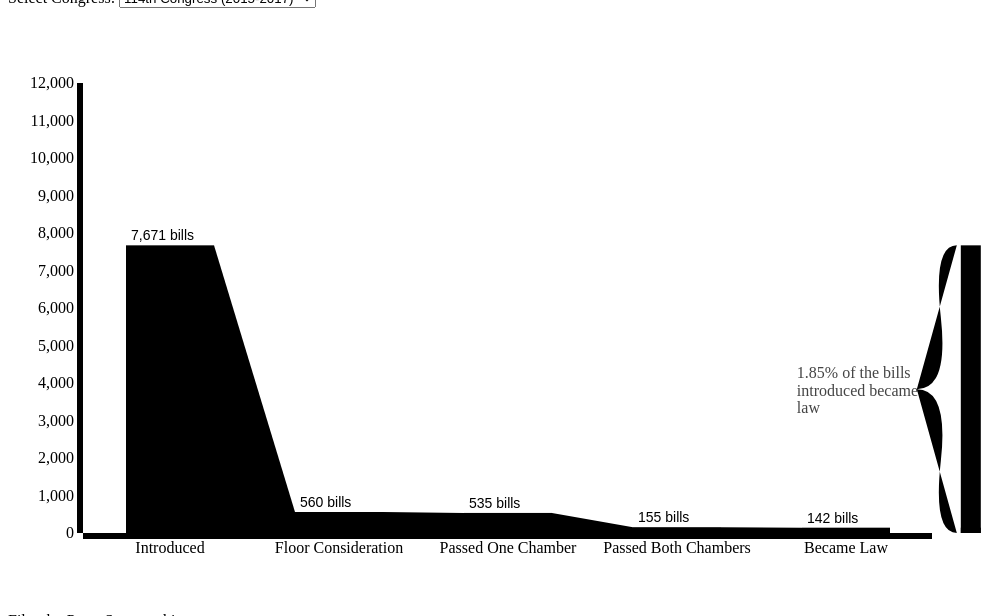
D3 v3 page, settled after 480 driven frames (8 s of simulated time); the page loaded 1 data file(s).


      "use strict";

      function draw(error, data) {

        // The update function updates any part of the visualization that is data dependent
        function update(congressNumber, party) {
          var chartFilter = {congress: ""+congressNumber};
          if (party) { chartFilter.party = party; }
          if (_.isFunction(party)) { chartFilter = party; }
          updateChart(_.filter(data['bill-data'], chartFilter), {
            width: window.innerWidth > 1250 ? window.innerWidth - 450 : window.innerWidth > 1150 ? window.innerWidth - 300 : window.innerWidth - 100,
            billCountTextSize: window.innerWidth > 1850 ? 26 : window.innerWidth > 1700 ? 24 : window.innerWidth > 1600 ? 20 : window.innerWidth > 1440 ? 16 : window.innerWidth > 550 ? 14 : 0,
            barLetterPadding: window.innerWidth > 1050 ? 5 : 0,
            rotateXAxisLabels: window.innerWidth > 950 ? false : true,
            maxBarHeight: _.chain(data['bill-data']).filter({congress: ""+congressNumber}).map('stages.Introduced').sum().value()
          });
          updateSidePanel(_.extend(
            _.find(data['congress-data'], {congress: ""+congressNumber}),
            _.find(data['president-data'], function(d) { return _.includes(d.congresses, ""+congressNumber); })
          ));
        }

        var congresses = _.chain(data['congress-data']).map('congress').sortBy(parseInt).reverse().value();
        var currentCongress = _.first(congresses);
        var currentParty;
        var sidePanelShown = false;

        // Set up side panel toggle button behavior to show/hide side panel
        d3.select('.toggle-side-panel').on('click', function(){
          if (sidePanelShown) {
            d3.select('.side-panel')
              .classed('col-md-2', false)
              .classed('col-md-0', true)
            d3.select('.main-panel')
              .classed('col-md-10', false)
              .classed('col-md-12', true)
          } else {
            d3.select('.side-panel')
              .classed('col-md-0', false)
              .classed('col-md-2', true)
            d3.select('.main-panel')
              .classed('col-md-12', false)
              .classed('col-md-10', true)
          }
          sidePanelShown = !sidePanelShown
          d3.select(this).html(sidePanelShown ? 
            '<span class="glyphicon glyphicon-menu-left" aria-hidden="true"></span> Hide Congress Details' : 
            '<span class="glyphicon glyphicon-menu-right" aria-hidden="true"></span> Show Congress Details'
          );
        })

        // Populate the Congress selector
        d3.select('#congress-select').selectAll('option')
          .data(congresses)
        .enter().append('option')
          .attr('value', _.identity)
          .text(function(congress) {
            var congressData = _.find(data['congress-data'], {congress: ""+congress});
            return ordinalSuffixOf(congress) + " Congress (" + congressData.beginYear + "-" + congressData.endYear + ")";
          });

        // Set up the Congress selector behavior
        d3.selectAll('#congress-select').on('change', function() {
          currentCongress = d3.select(this).property('value');
          update(currentCongress, currentParty);
        });

        // Set up the party filter checkboxes behavior
        d3.selectAll('input[name="party-select"]').on('click', function(__, index) {
          if (index == 0) {
            currentParty = undefined;
          } else if (index == 1) {
            currentParty = 'Republican';
          } else if (index == 2) {
            currentParty = 'Democratic';
          } else if (index == 3) {
            //TODO: check math for independent bills
            currentParty = function(d) { 
              return d.congress === ""+currentCongress && (d.party === 'Independent' || d.party === 'Independent+Democrat'); 
            }
          }
          update(currentCongress, currentParty);
          d3.select('.chart-container')
            .classed('rep', index == 1)
            .classed('dem', index == 2)
            .classed('ind', index == 3);
        });

        //update whenever the window is resized (have to use cachedWidth for mobile browsers)
        var cachedWidth = window.innerWidth;
        window.onresize = function(){ 
          if(window.innerWidth !== cachedWidth){
            update(currentCongress, currentParty); 
            cachedWidth = window.innerWidth;
          }
        };

        // initialize everything to the lastest congress in the dataset
        update(currentCongress);
      };

    

    d3.json("data/data.json", draw);
  
// ── js/updateChart.js
function updateChart(billData, sizeConfig){ 

  // Gotten from http://stackoverflow.com/questions/2901102/how-to-print-a-number-with-commas-as-thousands-separators-in-javascript
  function numberWithCommas(x) {
    return x.toString().replace(/\B(?=(\d{3})+(?!\d))/g, ",");
  }

  function getBillPercentage(barData, decimalPlaces) {
    var percentage = _.last(barData).billCount / _.first(barData).billCount * 100;
    var roundedPercentage = Math.round(percentage * Math.pow(10, decimalPlaces)) / Math.pow(10, decimalPlaces)
    return roundedPercentage ;
  }

  // Gotten (and modified) from https://bl.ocks.org/mbostock/7555321
  function wrap(text, width) {
    var words = text.text().split(/\s+/).reverse(),
      word,
      line = [],
      lineNumber = 0,
      lineHeight = 1.1, // ems
      x = text.attr("x")
      y = text.attr("y"),
      dy = parseFloat(text.attr("dy")),
      tspan = text.text(null).append("tspan").attr("x", x).attr("y", y).attr("dy", dy + "em");

    while (word = words.pop()) {
      line.push(word);
      tspan.text(line.join(" "));
      if (tspan.node().getComputedTextLength() > width) {
        line.pop();
        tspan.text(line.join(" "));
        line = [word];
        tspan = text.append("tspan").attr("x", x).attr("y", y).attr("dy", ++lineNumber * lineHeight + dy + "em").text(word);
      }
    }
  }

  // Gotten from http://bl.ocks.org/alexhornbake/6005176
  //returns path string d for <path d="This string">
  //a curly brace between x1,y1 and x2,y2, w pixels wide 
  //and q factor, .5 is normal, higher q = more expressive bracket 
  function makeCurlyBrace(x1,y1,x2,y2,w,q)
  {
    //Calculate unit vector
    var dx = x1-x2;
    var dy = y1-y2;
    var len = Math.sqrt(dx*dx + dy*dy);
    dx = dx / len;
    dy = dy / len;

    //Calculate Control Points of path,
    var qx1 = x1 + q*w*dy;
    var qy1 = y1 - q*w*dx;
    var qx2 = (x1 - .25*len*dx) + (1-q)*w*dy;
    var qy2 = (y1 - .25*len*dy) - (1-q)*w*dx;
    var tx1 = (x1 -  .5*len*dx) + w*dy;
    var ty1 = (y1 -  .5*len*dy) - w*dx;
    var qx3 = x2 + q*w*dy;
    var qy3 = y2 - q*w*dx;
    var qx4 = (x1 - .75*len*dx) + (1-q)*w*dy;
    var qy4 = (y1 - .75*len*dy) - (1-q)*w*dx;

    return ( "M " +  x1 + " " +  y1 +
          " Q " + qx1 + " " + qy1 + " " + qx2 + " " + qy2 + 
            " T " + tx1 + " " + ty1 +
            " M " +  x2 + " " +  y2 +
            " Q " + qx3 + " " + qy3 + " " + qx4 + " " + qy4 + 
            " T " + tx1 + " " + ty1 );
  }

  sizeConfig = sizeConfig || {};
  var margin = sizeConfig.margin || 75;
  var width = sizeConfig.width || 1400 - margin;
  var height = sizeConfig.height || 600 - margin;
  var barPadding = sizeConfig.barPadding || .48; //ratio
  var barLetterPadding = sizeConfig.barLetterPadding || 5; //pixels
  var billCountTextSize = sizeConfig.billCountTextSize || 0;
  var rotateXAxisLabels = sizeConfig.rotateXAxisLabels || false;
  var maxBarHeight = sizeConfig.maxBarHeight; // default value defined below

  var barTransitionDuration = 100;
  var slopeTransitionDuration = 200;
  var yAxisHeights = [10, 50, 100, 250, 500, 1000, 2000, 4000, 6000, 12000, 18000, 24000];

  var billStages = [
    "Introduced", 
    "Committee Consideration", 
    "Floor Consideration", 
    "Failed One Chamber", 
    "Passed One Chamber", 
    "Passed Both Chambers", 
    "Resolving Differences", 
    "To President", 
    "Veto Actions", 
    "Became Law"
  ];

  var displayedBillStages = [
    "Introduced", 
    "Floor Consideration", 
    "Passed One Chamber", 
    "Passed Both Chambers", 
    "Became Law"
  ]

  var data = [];

  _.each(billStages, function(stage){
    data.push({
      stage: stage,
      billCount: _.sum(_.map(billData, function(datum) { return datum.stages[stage]; }))
    });
  });

  maxBarHeight = maxBarHeight || _.find(data, {'stage': 'Introduced'}).billCount;

  d3.select(".chart-container").select("svg").remove();

  svg = d3.select(".chart-container")
    .append("svg")
      .attr("width", width + margin)
      .attr("height", height + margin + (rotateXAxisLabels ? 90 : 0))
    .append('g')
      .attr('class','chart');

  // Create x-axis scale mapping category -> pixels
  var stage_scale = d3.scale.ordinal()
    .rangeRoundBands([margin, width], barPadding, barPadding/2)
    .domain(displayedBillStages);

  // Create y-axis scale mapping bill counts -> pixels
  // var bill_scale = d3.scale.pow().exponent(.6)
  var bill_scale = d3.scale.linear()
    .range([height, margin])
    // .domain([0, _.find(data, {"stage": "Introduced"}).billCount]);
    // .domain([0, 24000]);
    .domain([0, _.find(yAxisHeights, function(h) { return h > maxBarHeight })]);

  var stage_axis = d3.svg.axis()
    .scale(stage_scale)
    .orient("bottom")

  var bill_axis = d3.svg.axis()
    .scale(bill_scale)
    .orient("left");

  svg
    .append("g")
    .attr("class", "x axis")
    .attr("transform", "translate(0," + height + ")")
    .call(stage_axis)

  if (rotateXAxisLabels) {
    svg.select(".x.axis").selectAll("text")
      .attr("y", 0)
      .attr("x", 9)
      // .attr("dy", ".35em")
      .attr("transform", "rotate(90)")
      .style("text-anchor", "start");
  }

  svg
    .append("g")
    .attr("class", "y axis")
    .attr("width", 1)
    .attr("transform", "translate(" + margin + ",0)")
    .call(bill_axis);

  var barData = _.filter(data, function(d) { return _.includes(displayedBillStages, d.stage) });

  svg.selectAll(".bar")
    .data(barData)
  .enter().append("rect")
    .attr("class", "bar")
    .attr("width", stage_scale.rangeBand())
    .attr("x", function(d) { return stage_scale(d.stage); })
    .attr("y", bill_scale(0))
    .attr("height", 0)
    .transition()
    .attr("y", function(d) { return bill_scale(d.billCount); })
    .attr("height", function(d) { return height - bill_scale(d.billCount); })
    .duration(barTransitionDuration).delay(function(d, i){ return i*(barTransitionDuration+slopeTransitionDuration); })
    
  svg.selectAll(".bill-count-text")
    .data(barData)
  .enter().append("text")
    .attr("class", "bill-count-text")
    .attr("x", function(d) { return stage_scale(d.stage) + barLetterPadding; })
    .attr("y", function(d) { return bill_scale(d.billCount) - barLetterPadding; })
    .attr("font-size", billCountTextSize + "px")
    .attr("font-family", "sans-serif")
    .transition().delay(function(d, i){ return barTransitionDuration + i*(barTransitionDuration+slopeTransitionDuration)})
    .text(function(d) { return numberWithCommas(d.billCount) + " bills"; });

  _.each(_.range(barData.length-1), function(i){
    svg.append("polygon")
      .attr("class", "slope")
      .attr("stroke-width", 0)
      .attr("points", [
        [stage_scale(barData[i].stage) + stage_scale.rangeBand(), bill_scale(barData[i].billCount)].join(","),
        [stage_scale(barData[i].stage) + stage_scale.rangeBand(), bill_scale(barData[i].billCount)].join(","),
        [stage_scale(barData[i].stage) + stage_scale.rangeBand(), height].join(","),
        [stage_scale(barData[i].stage) + stage_scale.rangeBand(), height].join(",")
      ].join(" "))
      .transition().attr("stroke-width", 1).ease("linear")
      .attr("points", [
        [stage_scale(barData[i].stage) + stage_scale.rangeBand(), bill_scale(barData[i].billCount)].join(","),
        [stage_scale(barData[i+1].stage), bill_scale(barData[i+1].billCount)].join(","),
        [stage_scale(barData[i+1].stage), height].join(","),
        [stage_scale(barData[i].stage) + stage_scale.rangeBand(), height].join(",")
      ].join(" "))
      .duration(slopeTransitionDuration).delay(barTransitionDuration+(barTransitionDuration+slopeTransitionDuration)*i);
  });

  svg.append("rect")
    .attr("class", "percentage-total")
    .attr("x", stage_scale(_.last(displayedBillStages)) * 1.2)
    .attr("width", 20)
    .attr("y", bill_scale(0))
    .attr("height", 0)
    .transition()
    .attr("y", bill_scale(_.first(barData).billCount))
    .attr("height", height - bill_scale(_.first(barData).billCount))
    .duration(1).delay(displayedBillStages.length*(barTransitionDuration+slopeTransitionDuration))

  svg.append("rect")
    .attr("class", "percentage-passed")
    .attr("x", stage_scale(_.last(displayedBillStages)) * 1.2)
    .attr("width", 20)
    .attr("y", bill_scale(0))
    .attr("height", 0)
    .transition()
    .attr("y", bill_scale(_.last(barData).billCount))
    .attr("height", height - bill_scale(_.last(barData).billCount))
    .duration(1).delay(displayedBillStages.length*(barTransitionDuration+slopeTransitionDuration))

  svg.append("text")
    .attr("class", "percentage-text")
    .attr("x", stage_scale(_.last(displayedBillStages)) * 1.195 - 160 )
    .attr("y", ((bill_scale(_.first(barData).billCount) + bill_scale(0)) / 2) - 27)
    .attr("dy", 1)
    .text(getBillPercentage(barData, 2) + "% of the bills introduced became law")
    .call(wrap, 125)
    .attr("fill", "white")
    .transition()
    .attr("fill", "#444")
    .delay(displayedBillStages.length*(barTransitionDuration+slopeTransitionDuration))

  svg.append("path")
    .attr("class","curlyBrace")
    .attr("d", function(d) { 
      return makeCurlyBrace(
        stage_scale(_.last(displayedBillStages))*1.195,
        bill_scale(_.first(barData).billCount),
        stage_scale(_.last(displayedBillStages))*1.195,
        bill_scale(0),
        40,
        0.6
      ); 
    })
    .attr("stroke-width", 0)
    .transition()
    .attr("stroke-width", 1)
    .delay(displayedBillStages.length*(barTransitionDuration+slopeTransitionDuration))

}
// ── js/updateSidePanel.js
function ordinalSuffixOf(i) {
	i = parseInt(i)
    var j = i % 10,
        k = i % 100;
    if (j == 1 && k != 11) {
        return i + "st";
    }
    if (j == 2 && k != 12) {
        return i + "nd";
    }
    if (j == 3 && k != 13) {
        return i + "rd";
    }
    return i + "th";
}

function updateSidePanel(data) {
	d3.select(".house-members").selectAll(".member-box").remove();
	d3.select(".senate-members").selectAll(".member-box").remove();
	d3.select(".house-members").selectAll("br").remove();
	d3.select(".senate-members").selectAll("br").remove();

	d3.select("#side-panel-title")
		.text(ordinalSuffixOf(data.congress) + " Congress");

	d3.select("#house-rep")
		.text((data.house.Republicans || 0) + " Republicans");

	d3.select("#house-dem")
		.text((data.house.Democrats || 0) + " Democrats");

	d3.select("#house-ind")
		.text((data.house.Independents || 0) + " Independents");

	d3.select("#senate-rep")
		.text((data.senate.Republicans || 0) + " Republicans");

	d3.select("#senate-dem")
		.text((data.senate.Democrats || 0) + " Democrats");

	d3.select("#senate-ind")
		.text((data.senate.Independents || 0) + " Independents");

	_.each(_.range(data.house.Republicans), function(){
		d3.select(".house-members")
			.append("div")
			.attr("class", "member-box rep")
	});

	d3.select(".house-members")
		.append("br")
	d3.select(".house-members")
		.append("br")

	_.each(_.range(data.house.Democrats), function(){
		d3.select(".house-members")
			.append("div")
			.attr("class", "member-box dem")
	});

	d3.select(".house-members")
		.append("br")
	d3.select(".house-members")
		.append("br")

	_.each(_.range(data.house.Independents), function(){
		d3.select(".house-members")
			.append("div")
			.attr("class", "member-box ind")
	});

	_.each(_.range(data.senate.Republicans), function(){
		d3.select(".senate-members")
			.append("div")
			.attr("class", "member-box rep")
	});

	d3.select(".senate-members")
		.append("br")
	d3.select(".senate-members")
		.append("br")

	_.each(_.range(data.senate.Democrats), function(){
		d3.select(".senate-members")
			.append("div")
			.attr("class", "member-box dem")
	});

	d3.select(".senate-members")
		.append("br")
	d3.select(".senate-members")
		.append("br")

	_.each(_.range(data.senate.Independents), function(){
		d3.select(".senate-members")
			.append("div")
			.attr("class", "member-box ind")
	});

	d3.select("#president-name")
		.classed("rep-label", false)
		.classed("dem-label", false)
		.classed("ind-label", false)
		.classed(data.party.slice(0,3).toLowerCase() + "-label", true)
		.text(data.name);

}
// ── js/utils.js
// Gotten from http://stackoverflow.com/questions/13627308/add-st-nd-rd-and-th-ordinal-suffix-to-a-number
function ordinalSuffixOf(i) {
  i = parseInt(i)
    var j = i % 10,
        k = i % 100;
    if (j == 1 && k != 11) {
        return i + "st";
    }
    if (j == 2 && k != 12) {
        return i + "nd";
    }
    if (j == 3 && k != 13) {
        return i + "rd";
    }
    return i + "th";
}

// Gotten from http://stackoverflow.com/questions/2901102/how-to-print-a-number-with-commas-as-thousands-separators-in-javascript
function numberWithCommas(x) {
  return x.toString().replace(/\B(?=(\d{3})+(?!\d))/g, ",");
}

function getBillPercentage(barData, decimalPlaces) {
  var percentage = _.last(barData).billCount / _.first(barData).billCount * 100;
  var roundedPercentage = Math.round(percentage * Math.pow(10, decimalPlaces)) / Math.pow(10, decimalPlaces)
  return roundedPercentage ;
}

// Gotten (and modified) from https://bl.ocks.org/mbostock/7555321
function wrap(text, width) {
  var words = text.text().split(/\s+/).reverse(),
    word,
    line = [],
    lineNumber = 0,
    lineHeight = 1.1, // ems
    x = text.attr("x")
    y = text.attr("y"),
    dy = parseFloat(text.attr("dy")),
    tspan = text.text(null).append("tspan").attr("x", x).attr("y", y).attr("dy", dy + "em");

  while (word = words.pop()) {
    line.push(word);
    tspan.text(line.join(" "));
    if (tspan.node().getComputedTextLength() > width) {
      line.pop();
      tspan.text(line.join(" "));
      line = [word];
      tspan = text.append("tspan").attr("x", x).attr("y", y).attr("dy", ++lineNumber * lineHeight + dy + "em").text(word);
    }
  }
}

// Gotten from http://bl.ocks.org/alexhornbake/6005176
//returns path string d for <path d="This string">
//a curly brace between x1,y1 and x2,y2, w pixels wide 
//and q factor, .5 is normal, higher q = more expressive bracket 
function makeCurlyBrace(x1,y1,x2,y2,w,q)
{
  //Calculate unit vector
  var dx = x1-x2;
  var dy = y1-y2;
  var len = Math.sqrt(dx*dx + dy*dy);
  dx = dx / len;
  dy = dy / len;

  //Calculate Control Points of path,
  var qx1 = x1 + q*w*dy;
  var qy1 = y1 - q*w*dx;
  var qx2 = (x1 - .25*len*dx) + (1-q)*w*dy;
  var qy2 = (y1 - .25*len*dy) - (1-q)*w*dx;
  var tx1 = (x1 -  .5*len*dx) + w*dy;
  var ty1 = (y1 -  .5*len*dy) - w*dx;
  var qx3 = x2 + q*w*dy;
  var qy3 = y2 - q*w*dx;
  var qx4 = (x1 - .75*len*dx) + (1-q)*w*dy;
  var qy4 = (y1 - .75*len*dy) - (1-q)*w*dx;

  return ( "M " +  x1 + " " +  y1 +
        " Q " + qx1 + " " + qy1 + " " + qx2 + " " + qy2 + 
          " T " + tx1 + " " + ty1 +
          " M " +  x2 + " " +  y2 +
          " Q " + qx3 + " " + qy3 + " " + qx4 + " " + qy4 + 
          " T " + tx1 + " " + ty1 );
}

### data: data/data.json
{
 "bill-data": [
  {
   "party": "Democratic",
   "stages": {
    "Veto Actions": 6,
    "Introduced": 2639,
    "Committee Consideration": 471,
    "Became Law": 202,
    "Resolving Differences": 145,
    "Passed One Chamber": 408,
    "Floor Consideration": 453,
    "Failed One Chamber": 3,
    "To President": 212,
    "Passed Both Chambers": 220
   },
   "type": "bills",
   "congress": "93",
   "originalChamber": "Senate"
  },
  {
   "party": "Democratic",
   "stages": {
    "Veto Actions": 9,
    "Introduced": 11154,
    "Committee Consideration": 619,
    "Became Law": 348,
    "Resolving Differences": 210,
    "Passed One Chamber": 563,
    "Floor Consideration": 584,
    "Failed One Chamber": 16,
    "To President": 368,
    "Passed Both Chambers": 379
   },
   "type": "bills",
   "congress": "93",
   "originalChamber": "House"
  },
  {
   "party": "Republican",
   "stages": {
    "Veto Actions": 0,
    "Introduced": 1591,
    "Committee Consideration": 129,
    "Became Law": 58,
    "Resolving Differences": 19,
    "Passed One Chamber": 119,
    "Floor Consideration": 128,
    "Failed One Chamber": 1,
    "To President": 59,
    "Passed Both Chambers": 60
   },
   "type": "bills",
   "congress": "93",
   "originalChamber": "Senate"
  },
  {
   "party": "Republican",
   "stages": {
    "Veto Actions": 0,
    "Introduced": 6504,
    "Committee Consideration": 127,
    "Became Law": 79,
    "Resolving Differences": 19,
    "Passed One Chamber": 117,
    "Floor Consideration": 118,
    "Failed One Chamber": 0,
    "To President": 81,
    "Passed Both Chambers": 84
   },
   "type": "bills",
   "congress": "93",
   "originalChamber": "House"
  },
  {
   "party": "Independent",
   "stages": {
    "Veto Actions": 0,
    "Introduced": 6,
    "Committee Consideration": 2,
    "Became Law": 0,
    "Resolving Differences": 0,
    "Passed One Chamber": 2,
    "Floor Consideration": 2,
    "Failed One Chamber": 0,
    "To President": 0,
    "Passed Both Chambers": 1
   },
   "type": "bills",
   "congress": "93",
   "originalChamber": "Senate"
  },
  {
   "party": "Independent",
   "stages": {
    "Veto Actions": 0,
    "Introduced": 32,
    "Committee Consideration": 1,
    "Became Law": 1,
    "Resolving Differences": 0,
    "Passed One Chamber": 1,
    "Floor Consideration": 1,
    "Failed One Chamber": 0,
    "To President": 1,
    "Passed Both Chambers": 1
   },
   "type": "bills",
   "congress": "93",
   "originalChamber": "House"
  },
  {
   "party": "Independent+Democrat",
   "stages": {
    "Veto Actions": 0,
    "Introduced": 0,
    "Committee Consideration": 0,
    "Became Law": 0,
    "Resolving Differences": 0,
    "Passed One Chamber": 0,
    "Floor Consideration": 0,
    "Failed One Chamber": 0,
    "To President": 0,
    "Passed Both Chambers": 0
   },
   "type": "bills",
   "congress": "93",
   "originalChamber": "Senate"
  },
  {
   "party": "Independent+Democrat",
   "stages": {
    "Veto Actions": 0,
    "Introduced": 0,
    "Committee Consideration": 0,
    "Became Law": 0,
    "Resolving Differences": 0,
    "Passed One Chamber": 0,
    "Floor Consideration": 0,
    "Failed One Chamber": 0,
    "To President": 0,
    "Passed Both Chambers": 0
   },
   "type": "bills",
   "congress": "93",
   "originalChamber": "House"
  },
  "... 344 more items"
 ],
 "congress-data": [
  {
   "senate": {
    "Independents": 2,
    "Republicans": 42,
    "Democrats": 56
   },
   "house": {
    "Independents": 1,
    "Republicans": 192,
    "Democrats": 242
   },
   "endYear": "1975",
   "beginYear": "1973",
   "congress": "93"
  },
  {
   "senate": {
    "Independents": 2,
    "Republicans": 37,
    "Democrats": 61
   },
   "house": {
    "Independents": 0,
    "Republicans": 144,
    "Democrats": 291
   },
   "endYear": "1977",
   "beginYear": "1975",
   "congress": "94"
  },
  {
   "senate": {
    "Independents": 1,
    "Republicans": 38,
    "Democrats": 61
   },
   "house": {
    "Independents": 0,
    "Republicans": 143,
    "Democrats": 292
   },
   "endYear": "1979",
   "beginYear": "1977",
   "congress": "95"
  },
  {
   "senate": {
    "Independents": 1,
    "Republicans": 41,
    "Democrats": 58
   },
   "house": {
    "Independents": 0,
    "Republicans": 158,
    "Democrats": 277
   },
   "endYear": "1981",
   "beginYear": "1979",
   "congress": "96"
  },
  {
   "senate": {
    "Independents": 1,
    "Republicans": 53,
    "Democrats": 46
   },
   "house": {
    "Independents": 1,
    "Republicans": 192,
    "Democrats": 242
   },
   "endYear": "1983",
   "beginYear": "1981",
   "congress": "97"
  },
  {
   "senate": {
    "Independents": 0,
    "Republicans": 54,
    "Democrats": 46
   },
   "house": {
    "Independents": 0,
    "Republicans": 166,
    "Democrats": 269
   },
   "endYear": "1985",
   "beginYear": "1983",
   "congress": "98"
  },
  {
   "senate": {
    "Independents": 0,
    "Republicans": 53,
    "Democrats": 47
   },
   "house": {
    "Independents": 0,
    "Republicans": 182,
    "Democrats": 253
   },
   "endYear": "1987",
   "beginYear": "1985",
   "congress": "99"
  },
  {
   "senate": {
    "Independents": 0,
    "Republicans": 45,
    "Democrats": 55
   },
   "house": {
    "Independents": 0,
    "Republicans": 177,
    "Democrats": 258
   },
   "endYear": "1989",
   "beginYear": "1987",
   "congress": "100"
  },
  "... 14 more items"
 ],
 "president-data": [
  {
   "party": "Republican",
   "congresses": [
    "93",
    "94"
   ],
   "name": "Gerald Ford"
  },
  {
   "party": "Democrat",
   "congresses": [
    "95",
    "96"
   ],
   "name": "Jimmy Carter"
  },
  {
   "party": "Republican",
   "congresses": [
    "97",
    "98",
    "99",
    "100"
   ],
   "name": "Ronald Reagan"
  },
  {
   "party": "Republican",
   "congresses": [
    "101",
    "102"
   ],
   "name": "George H. W. Bush"
  },
  {
   "party": "Democrat",
   "congresses": [
    "103",
    "104",
    "105",
    "106"
   ],
   "name": "Bill Clinton"
  },
  {
   "party": "Republican",
   "congresses": [
    "107",
    "108",
    "109",
    "110"
   ],
   "name": "George W. Bush"
  },
  {
   "party": "Democrat",
… [head cut at 6 KiB]